11-way image classification set "dataset_v4" from GitHub (yeonebin/v2); label vocabulary: concealed multiple targets, hammer, knife, multiple targets, pistol, plier, rifle, satellite model, snips, stiletto, wrench.

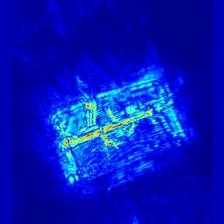
Label: rifle

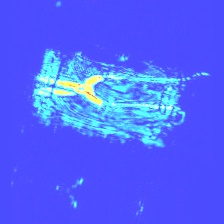
Label: snips

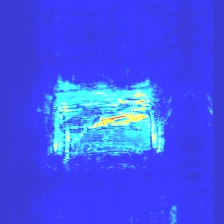
Label: stiletto

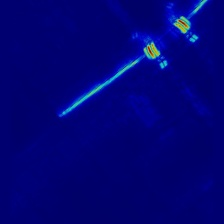
Label: hammer

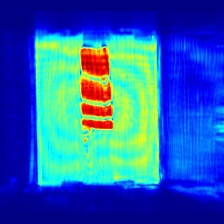
Label: knife

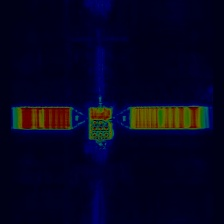
Label: satellite model
